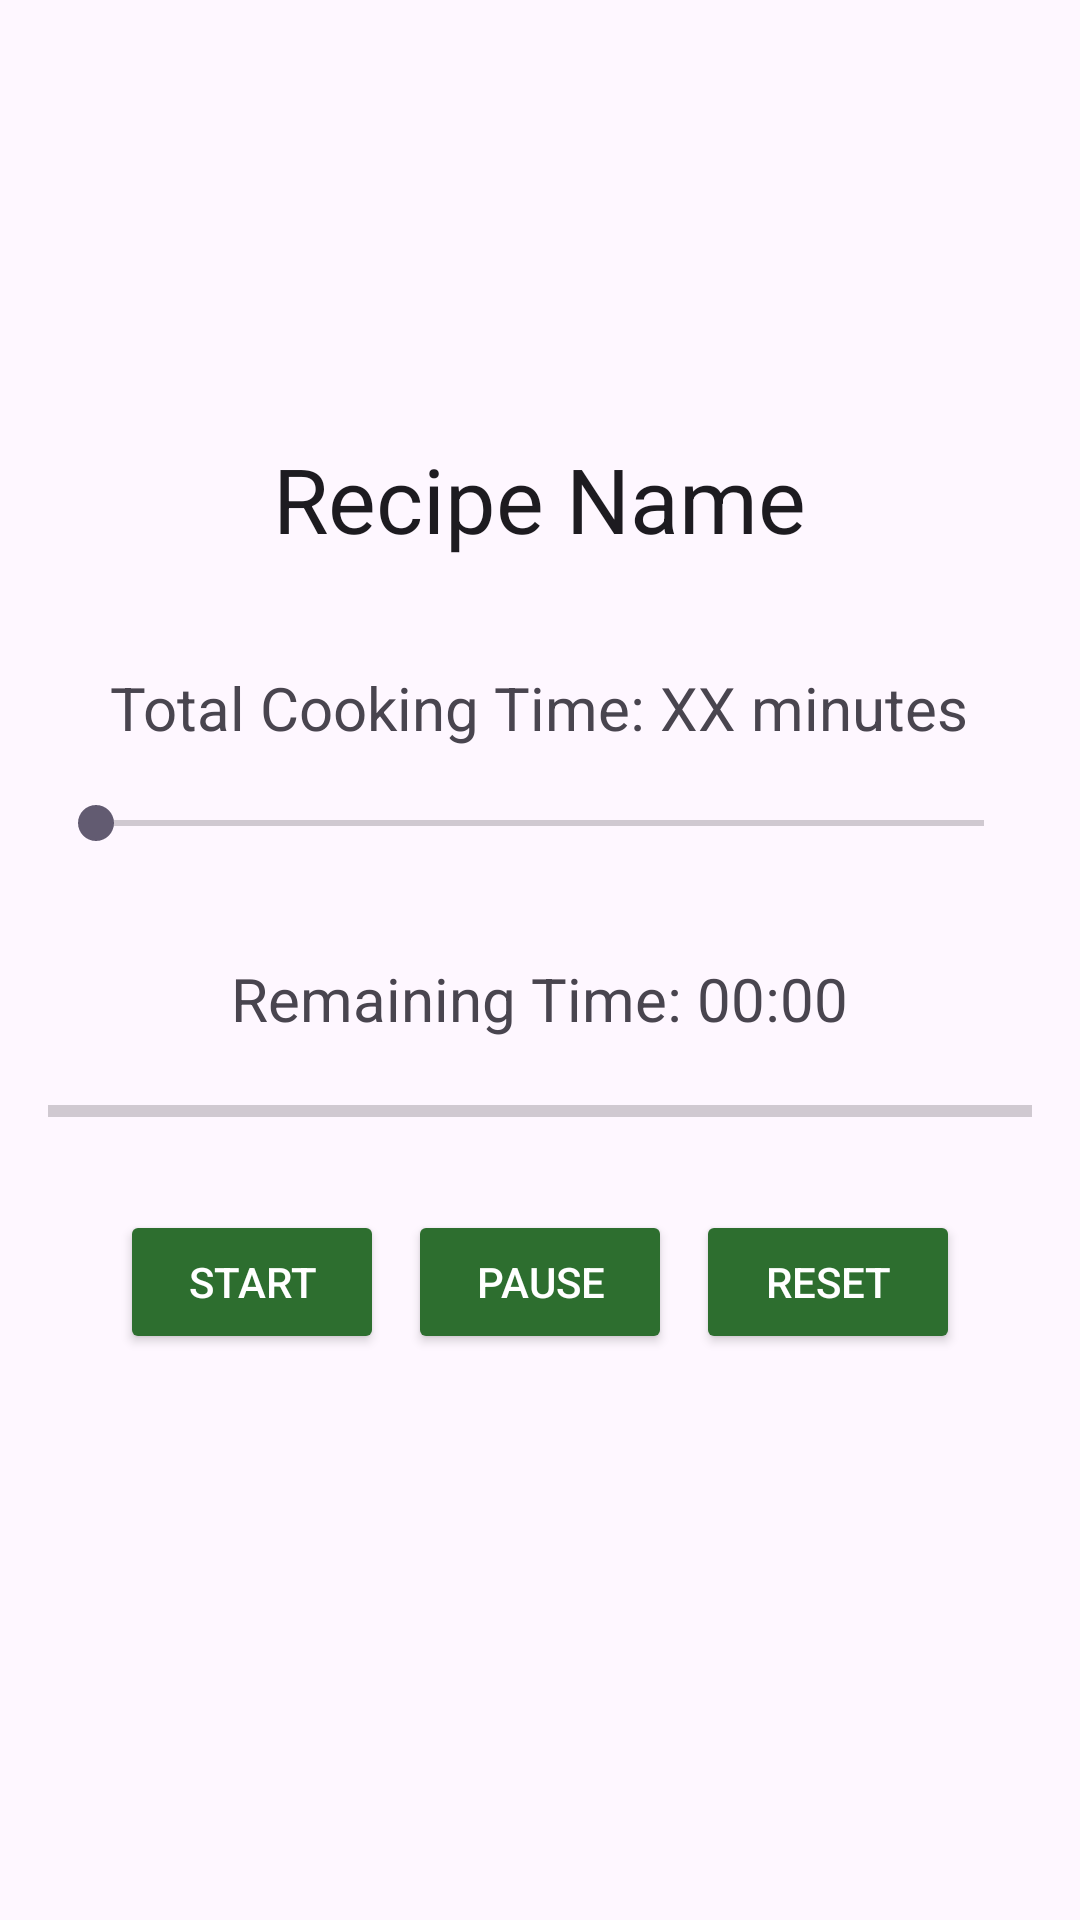

Write the Android layout XML for this screen, with the resource values it uses.
<!-- AndroidManifest.xml: application theme Theme.CookingClass -->
<!-- res/layout/fragment_timer.xml -->
<?xml version="1.0" encoding="utf-8"?>
<LinearLayout xmlns:android="http://schemas.android.com/apk/res/android"
    android:layout_width="match_parent"
    android:layout_height="match_parent"
    android:orientation="vertical"
    android:padding="16dp"
    android:gravity="center_horizontal">

    <TextView
        android:id="@+id/textViewRecipeName"
        android:layout_width="wrap_content"
        android:layout_height="wrap_content"
        android:text="Recipe Name"
        android:textSize="30sp"
        android:layout_marginTop="130dp"
        android:textAppearance="@style/TextAppearance.AppCompat.Large"
        android:paddingBottom="16dp" />

    <TextView
        android:id="@+id/textViewTotalTime"
        android:layout_width="wrap_content"
        android:layout_height="wrap_content"
        android:text="Total Cooking Time: XX minutes"
        android:textSize="20sp"
        android:layout_marginTop="20dp"
        android:paddingBottom="16dp" />

    <SeekBar
        android:id="@+id/seekBarTimer"
        android:layout_width="match_parent"
        android:layout_height="wrap_content"
        android:max="600000" />

    <TextView
        android:id="@+id/textViewRemainingTime"
        android:layout_width="wrap_content"
        android:layout_height="wrap_content"
        android:text="Remaining Time: 00:00"
        android:textSize="20sp"
        android:layout_marginTop="20dp"
        android:paddingTop="16dp"
        android:paddingBottom="16dp" />

    <ProgressBar
        android:id="@+id/progressBarTimer"
        android:layout_width="match_parent"
        android:layout_height="wrap_content"
        android:indeterminate="false"
        android:max="600000"
        android:progress="0"
        style="?android:attr/progressBarStyleHorizontal" />

    <LinearLayout
        android:layout_width="wrap_content"
        android:layout_height="wrap_content"
        android:orientation="horizontal"
        android:paddingTop="25dp">

        <Button
            android:id="@+id/buttonStart"
            android:layout_width="wrap_content"
            android:layout_height="wrap_content"
            android:text="Start"
            android:backgroundTint="#2D6E2F"
            android:textColor="#FFFFFF"/>

        <Button
            android:id="@+id/buttonPause"
            android:layout_width="wrap_content"
            android:layout_height="wrap_content"
            android:text="Pause"
            android:layout_marginStart="8dp"
            android:backgroundTint="#2D6E2F"
            android:textColor="#FFFFFF"/>

        <Button
            android:id="@+id/buttonReset"
            android:layout_width="wrap_content"
            android:layout_height="wrap_content"
            android:text="Reset"
            android:layout_marginStart="8dp"
            android:backgroundTint="#2D6E2F"
            android:textColor="#FFFFFF"/>
    </LinearLayout>

</LinearLayout>
<!-- resources referenced by this layout -->
<resources>
  <style name="Theme.CookingClass" parent="Base.Theme.CookingClass" />
  <style name="Base.Theme.CookingClass" parent="Theme.Material3.DayNight.NoActionBar">
          
          
      </style>
</resources>
